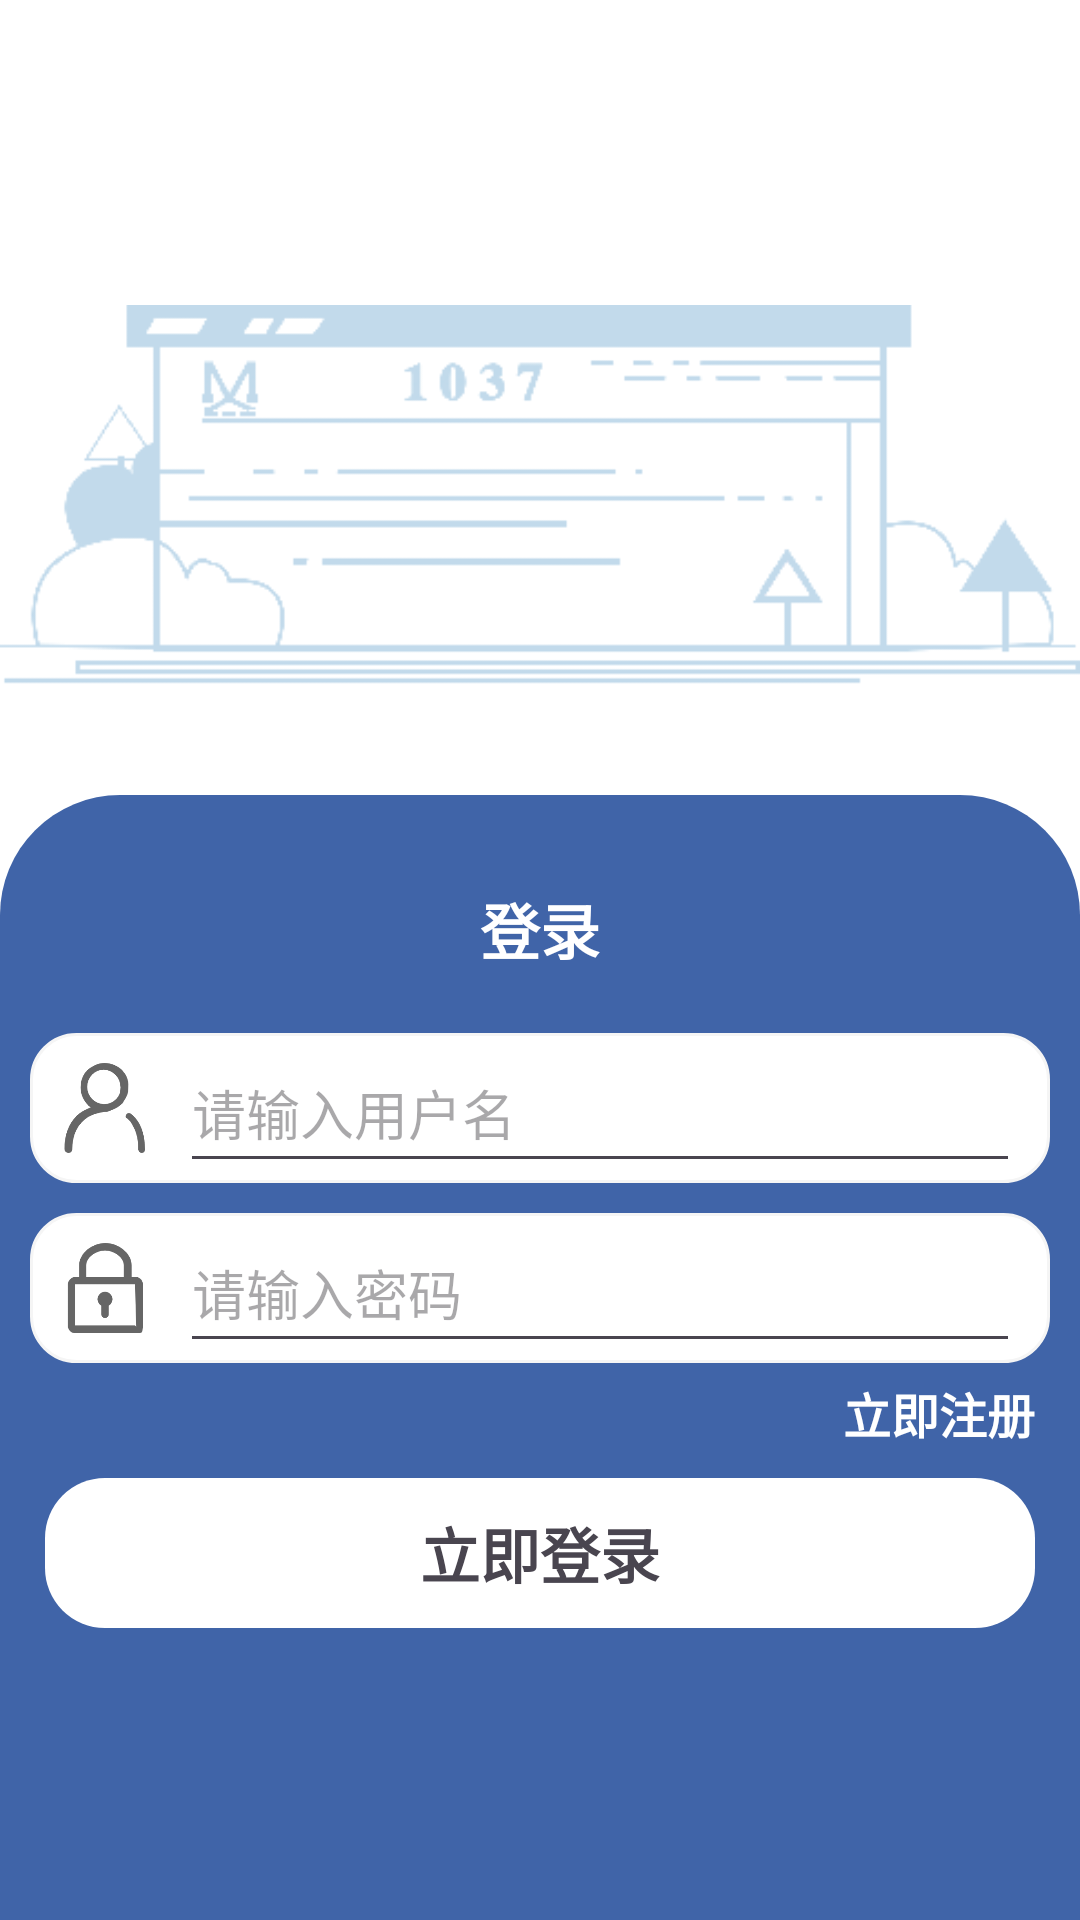

Produce the Android XML layout that renders to this screen, including the resource entries it uses.
<!-- AndroidManifest.xml: application theme Theme.MyApplication -->
<!-- res/layout/activity_login.xml -->
<?xml version="1.0" encoding="utf-8"?>
<LinearLayout xmlns:android="http://schemas.android.com/apk/res/android"
    xmlns:app="http://schemas.android.com/apk/res-auto"
    xmlns:tools="http://schemas.android.com/tools"
    android:layout_width="match_parent"
    android:layout_height="match_parent"
    android:orientation="vertical"
    android:background="@color/white"
    tools:context=".LoginActivity">
    <View
        android:layout_width="match_parent"
        android:layout_height="65dp"
        android:background="@color/white"/>

    <ImageView
        android:layout_width="match_parent"
        android:layout_height="200dp"
        android:background="@color/white"
        android:src="@mipmap/img" />
    <androidx.appcompat.widget.LinearLayoutCompat
        android:layout_width="match_parent"
        android:layout_height="match_parent"
        android:orientation="vertical"
        android:background="@drawable/bg_log">

        <TextView
            android:layout_width="match_parent"
            android:layout_height="wrap_content"
            android:gravity="center"
            android:textSize="@dimen/Login"
            android:textStyle="bold"
            android:layout_marginTop="30dp"
            android:layout_marginBottom="20dp"
            android:text="@string/Login"
            android:textColor="@color/white"/>

        <androidx.appcompat.widget.LinearLayoutCompat
            android:layout_width="match_parent"
            android:layout_height="wrap_content"
            android:layout_marginRight="10dp"
            android:layout_marginLeft="10dp"
            android:orientation="vertical">

            <androidx.appcompat.widget.LinearLayoutCompat
                android:layout_width="match_parent"
                android:layout_height="@dimen/edit"
                android:background="@drawable/login_et_bt">

                <ImageView
                    android:layout_margin="10dp"
                    android:layout_width="30dp"
                    android:layout_height="30dp"
                    android:src="@mipmap/user"/>
                <EditText
                    android:id="@+id/et_username"
                    android:layout_width="match_parent"
                    android:layout_height="match_parent"
                    android:layout_marginRight="10dp"
                    android:hint="@string/Login_hint"
                    android:inputType="textVisiblePassword"/>

            </androidx.appcompat.widget.LinearLayoutCompat>

            <androidx.appcompat.widget.LinearLayoutCompat
                android:layout_width="match_parent"
                android:layout_height="@dimen/edit"
                android:layout_marginTop="10dp"
                android:background="@drawable/login_et_bt">

                <ImageView
                    android:layout_margin="10dp"
                    android:layout_width="30dp"
                    android:layout_height="30dp"
                    android:src="@mipmap/password"/>
                <EditText
                    android:id="@+id/et_password"
                    android:layout_width="match_parent"
                    android:layout_height="match_parent"
                    android:layout_marginRight="10dp"
                    android:hint="@string/Login_hint_1"
                    android:inputType="numberPassword"/>

            </androidx.appcompat.widget.LinearLayoutCompat>

            <RelativeLayout
                android:layout_width="match_parent"
                android:layout_height="wrap_content">
                <TextView
                    android:id="@+id/tv_register"
                    android:layout_width="wrap_content"
                    android:layout_height="wrap_content"
                    android:layout_centerVertical="true"
                    android:layout_marginTop="10dp"
                    android:layout_marginRight="5dp"
                    android:layout_alignParentRight="true"
                    android:text="@string/Login_2"
                    android:textColor="@color/white"
                    android:textStyle="bold"
                    android:textSize="16dp"/>
            </RelativeLayout>


            <TextView
                android:id="@+id/tv_login"
                android:layout_width="match_parent"
                android:layout_margin="5dp"
                android:layout_height="50dp"
                android:background="@drawable/button_log"
                android:text="@string/Login_3"
                android:gravity="center"
                android:textSize="@dimen/Login"
                android:textStyle="bold"
                />

        </androidx.appcompat.widget.LinearLayoutCompat>

    </androidx.appcompat.widget.LinearLayoutCompat>

</LinearLayout>
<!-- resources referenced by this layout -->
<resources>
  <color name="white">#FFFFFFFF</color>
  <dimen name="Login">20sp</dimen>
  <dimen name="edit">50dp</dimen>
  <!-- drawable bg_log (drawable) -->
  <?xml version="1.0" encoding="utf-8"?>
  <shape xmlns:android="http://schemas.android.com/apk/res/android">
      <solid android:color="@color/huster"/>
      <corners android:topLeftRadius="40dp" android:topRightRadius="40dp"/>
      <size android:height="40dip"/>
  </shape>
  <!-- drawable button_log (drawable) -->
  <?xml version="1.0" encoding="utf-8"?>
  <shape xmlns:android="http://schemas.android.com/apk/res/android" android:shape="rectangle">
      <solid android:color="@color/white"/>
      <corners android:radius="20dip"/>
      <size android:height="40dip"/>
  </shape>
  <!-- drawable login_et_bt (drawable) -->
  <?xml version="1.0" encoding="utf-8"?>
  <shape xmlns:android="http://schemas.android.com/apk/res/android">
      <solid android:color="@color/white"/>
      <corners android:radius="15dp"/>
      <stroke android:color="@color/grey_1" android:width="1dp"/>
  </shape>
  <!-- mipmap img: png bitmap (mipmap-xxhdpi, 6255 bytes) -->
  <!-- mipmap password: png bitmap (mipmap-xxhdpi, 5594 bytes) -->
  <!-- mipmap user: png bitmap (mipmap-xxhdpi, 8063 bytes) -->
  <string name="Login">登录</string>
  <string name="Login_2">立即注册</string>
  <string name="Login_3">立即登录</string>
  <string name="Login_hint">请输入用户名</string>
  <string name="Login_hint_1">请输入密码</string>
  <style name="Theme.MyApplication" parent="Theme.Material3.Light.NoActionBar">
          <item name="colorPrimary">@color/white</item>
      </style>
  <color name="huster">#4064a8</color>
  <color name="grey_1">#f5f5f5</color>
</resources>
